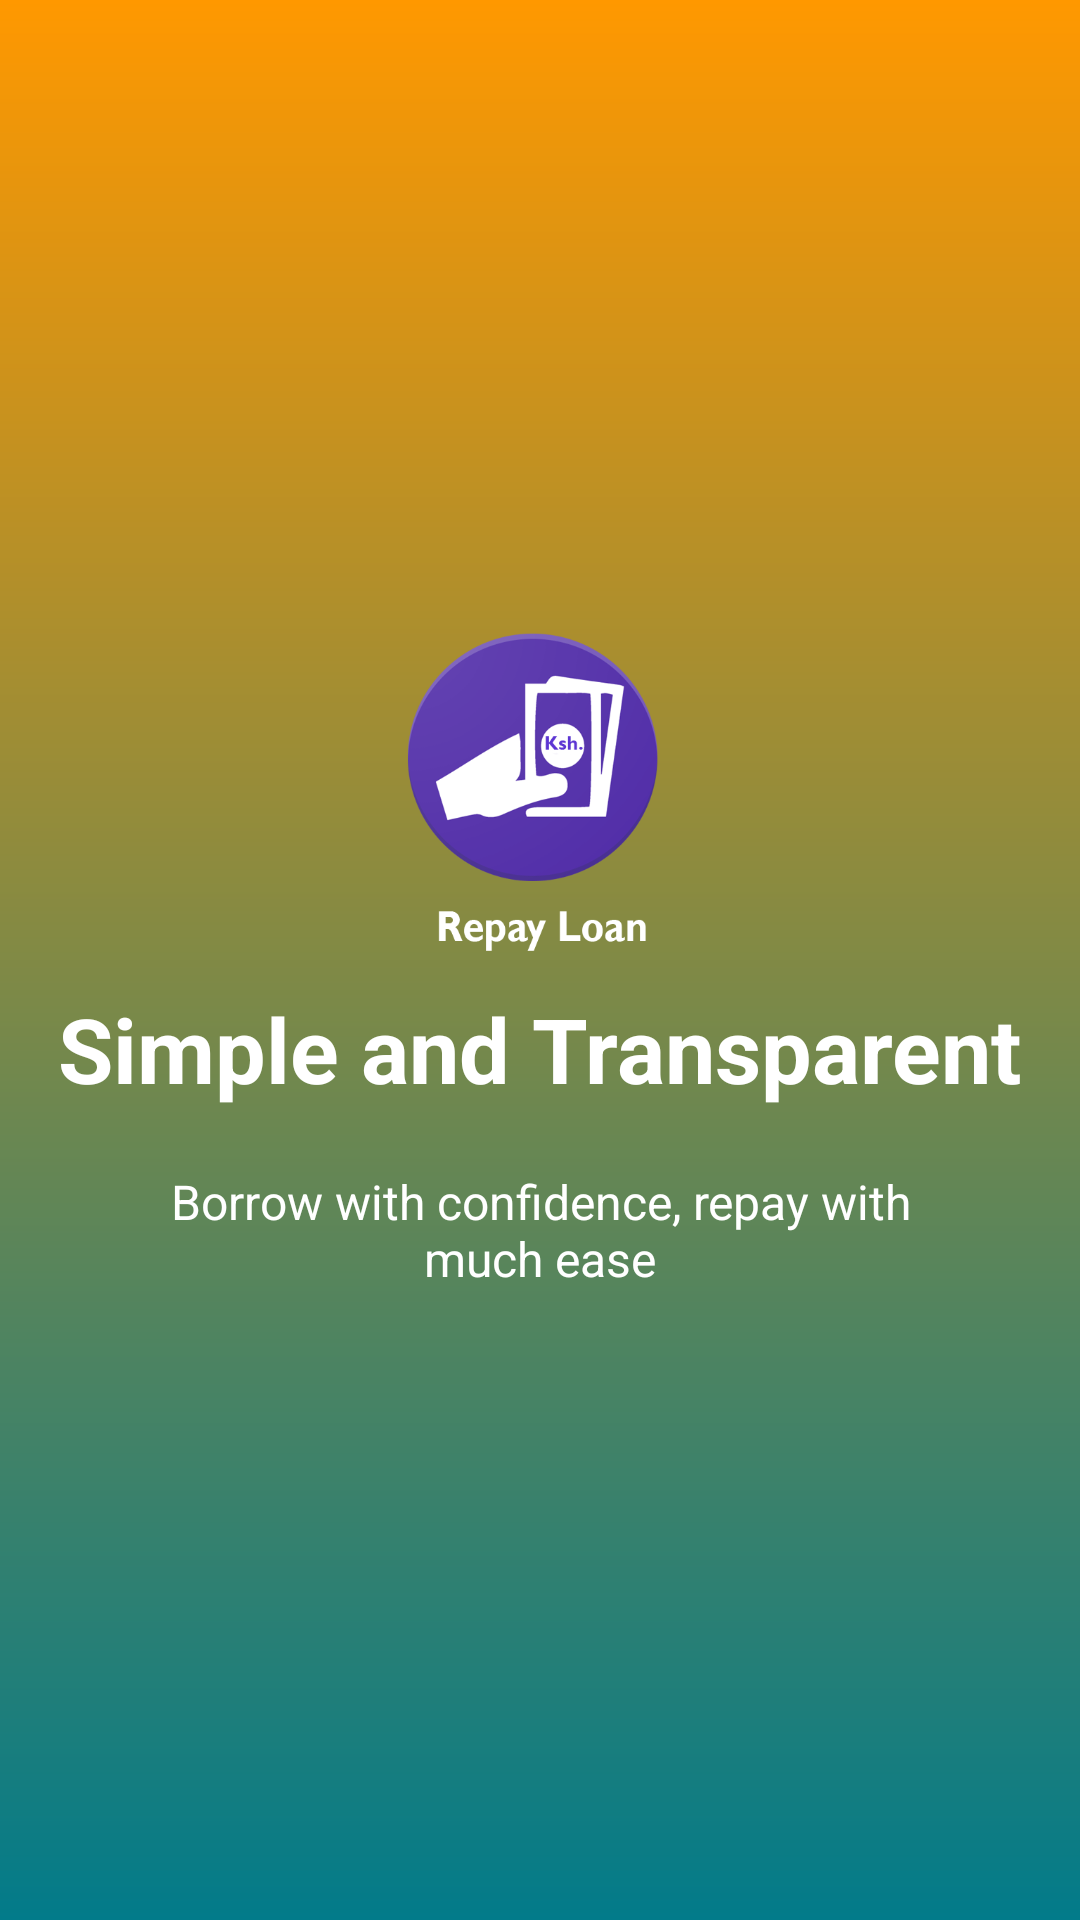

Layout XML and referenced resources for this Android screen:
<!-- AndroidManifest.xml: application theme Theme.KopaPlus -->
<!-- res/layout/welcome_slide4.xml -->
<?xml version="1.0" encoding="utf-8"?>
<RelativeLayout xmlns:android="http://schemas.android.com/apk/res/android"
    android:layout_width="match_parent"
    android:layout_height="match_parent"

    android:padding="12dp"
    android:background="@drawable/grad_bg">

    <LinearLayout
        android:layout_width="wrap_content"
        android:layout_height="wrap_content"
        android:layout_centerInParent="true"
        android:gravity="center_horizontal"
        android:orientation="vertical">

        <ImageView
            android:layout_width="@dimen/img_width_height"
            android:layout_height="@dimen/img_width_height"
            android:src="@drawable/repayloan" />

        <TextView
            android:layout_width="wrap_content"
            android:layout_height="wrap_content"
            android:text="@string/slide_4_title"
            android:textColor="@android:color/white"
            android:textSize="@dimen/slide_title"
            android:textStyle="bold" />

        <TextView
            android:layout_width="wrap_content"
            android:layout_height="wrap_content"
            android:layout_marginTop="20dp"
            android:gravity="center_horizontal"
            android:paddingLeft="@dimen/desc_padding"
            android:paddingRight="@dimen/desc_padding"
            android:text="@string/slide_4_desc"
            android:textColor="@android:color/white"
            android:textSize="@dimen/slide_desc" />
    </LinearLayout>
</RelativeLayout>
<!-- resources referenced by this layout -->
<resources>
  <dimen name="desc_padding">40dp</dimen>
  <dimen name="img_width_height">120dp</dimen>
  <dimen name="slide_desc">16dp</dimen>
  <dimen name="slide_title">30dp</dimen>
  <!-- drawable grad_bg (drawable) -->
  <?xml version="1.0" encoding="utf-8"?>
  <shape xmlns:android="http://schemas.android.com/apk/res/android"
      android:shape="rectangle">
      <gradient
          android:angle="90"
          android:endColor="#FF9800"
          android:startColor="@color/gradStop"
          android:type="linear" />
  </shape>
  <!-- drawable repayloan: png bitmap (drawable, 36807 bytes) -->
  <string name="slide_4_desc">Borrow with confidence, repay with much ease</string>
  <string name="slide_4_title">Simple and Transparent</string>
  <style name="Theme.KopaPlus" parent="Theme.AppCompat.DayNight.NoActionBar">
          
          <item name="colorPrimary">@color/purple_500</item>
          <item name="colorPrimaryDark">@color/purple_700</item>
          <item name="colorAccent">@color/colorAccent</item>
          
      </style>
  <color name="gradStop">#027B8A</color>
  <color name="purple_500">#25282B</color>
  <color name="purple_700">#301268</color>
  <color name="colorAccent">#18c729</color>
</resources>
